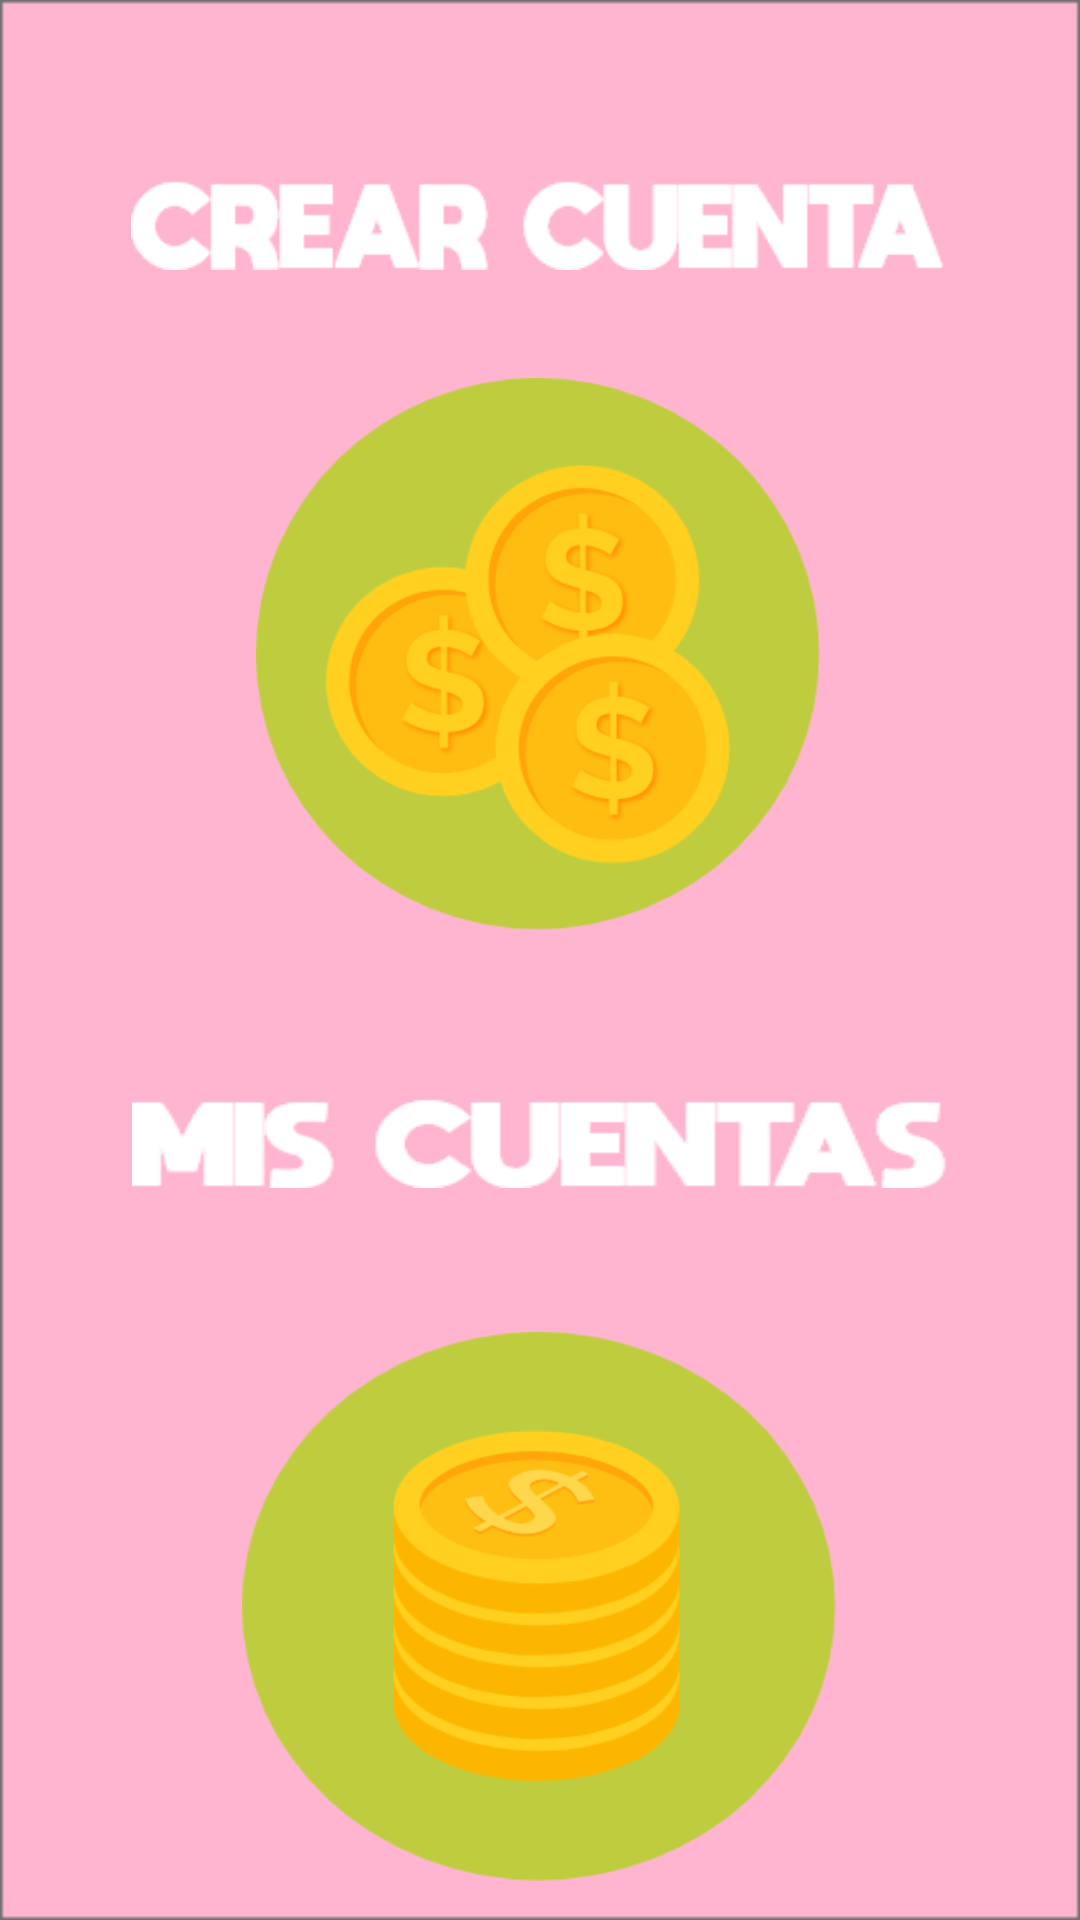

Produce the Android XML layout that renders to this screen, including the resource entries it uses.
<!-- AndroidManifest.xml: application theme AppTheme -->
<!-- res/layout/activity_cuenta.xml -->
<?xml version="1.0" encoding="utf-8"?>
<androidx.constraintlayout.widget.ConstraintLayout xmlns:android="http://schemas.android.com/apk/res/android"
    xmlns:app="http://schemas.android.com/apk/res-auto"
    xmlns:tools="http://schemas.android.com/tools"
    android:layout_width="match_parent"
    android:layout_height="match_parent"
    android:background="@drawable/rectangulo"
    tools:context=".Cuenta">

    <ImageView
        android:id="@+id/crear"
        android:layout_width="188dp"
        android:layout_height="184dp"
        android:layout_marginTop="36dp"
        android:background="@drawable/animacrear"
        app:layout_constraintEnd_toEndOf="parent"
        app:layout_constraintHorizontal_bias="0.497"
        app:layout_constraintStart_toStartOf="parent"
        app:layout_constraintTop_toBottomOf="@+id/crear_banco" />

    <ImageView
        android:id="@+id/cuenta"
        android:layout_width="198dp"
        android:layout_height="183dp"
        android:layout_marginTop="48dp"
        android:background="@drawable/cuenta"
        app:layout_constraintEnd_toEndOf="parent"
        app:layout_constraintHorizontal_bias="0.497"
        app:layout_constraintStart_toStartOf="parent"
        app:layout_constraintTop_toBottomOf="@+id/button3" />

    <Button
        android:id="@+id/crear_banco"
        android:layout_width="272dp"
        android:layout_height="30dp"
        android:layout_marginTop="60dp"
        android:layout_marginBottom="40dp"
        android:background="@drawable/crear_cuenta"
        app:layout_constraintBottom_toTopOf="@+id/crear"
        app:layout_constraintEnd_toEndOf="parent"
        app:layout_constraintHorizontal_bias="0.496"
        app:layout_constraintStart_toStartOf="parent"
        app:layout_constraintTop_toTopOf="parent"
        app:layout_constraintVertical_bias="0.0" />

    <Button
        android:id="@+id/button3"
        android:layout_width="272dp"
        android:layout_height="30dp"
        android:layout_marginTop="56dp"
        android:background="@drawable/miscuentas"
        app:layout_constraintEnd_toEndOf="parent"
        app:layout_constraintStart_toStartOf="parent"
        app:layout_constraintTop_toBottomOf="@+id/crear" />
</androidx.constraintlayout.widget.ConstraintLayout>
<!-- resources referenced by this layout -->
<resources>
  <!-- drawable animacrear (drawable) -->
  <?xml version="1.0" encoding="utf-8"?>
  <selector xmlns:android="http://schemas.android.com/apk/res/android">
      <item android:drawable="@drawable/cuenta1" android:state_pressed="true"></item>
      <item android:drawable="@drawable/dienro"></item>
  
  </selector>
  <!-- drawable crear_cuenta: png bitmap (drawable, 3843 bytes) -->
  <!-- drawable cuenta: png bitmap (drawable-xxxhdpi, 26109 bytes) -->
  <!-- drawable miscuentas: png bitmap (drawable, 3240 bytes) -->
  <!-- drawable rectangulo: jpg bitmap (drawable-xxxhdpi, 15583 bytes) -->
  <style name="AppTheme" parent="Theme.AppCompat.Light.NoActionBar">
          
          <item name="colorPrimary">@color/colorPrimary</item>
          <item name="colorPrimaryDark">@color/colorPrimaryDark</item>
          <item name="colorAccent">@color/colorAccent</item>
      </style>
  <!-- drawable cuenta1: png bitmap (drawable, 21751 bytes) -->
  <!-- drawable dienro: png bitmap (drawable-xhdpi, 31344 bytes) -->
  <color name="colorPrimary">#008577</color>
  <color name="colorPrimaryDark">#FFFFFF</color>
  <color name="colorAccent">#FEFDFD</color>
</resources>
